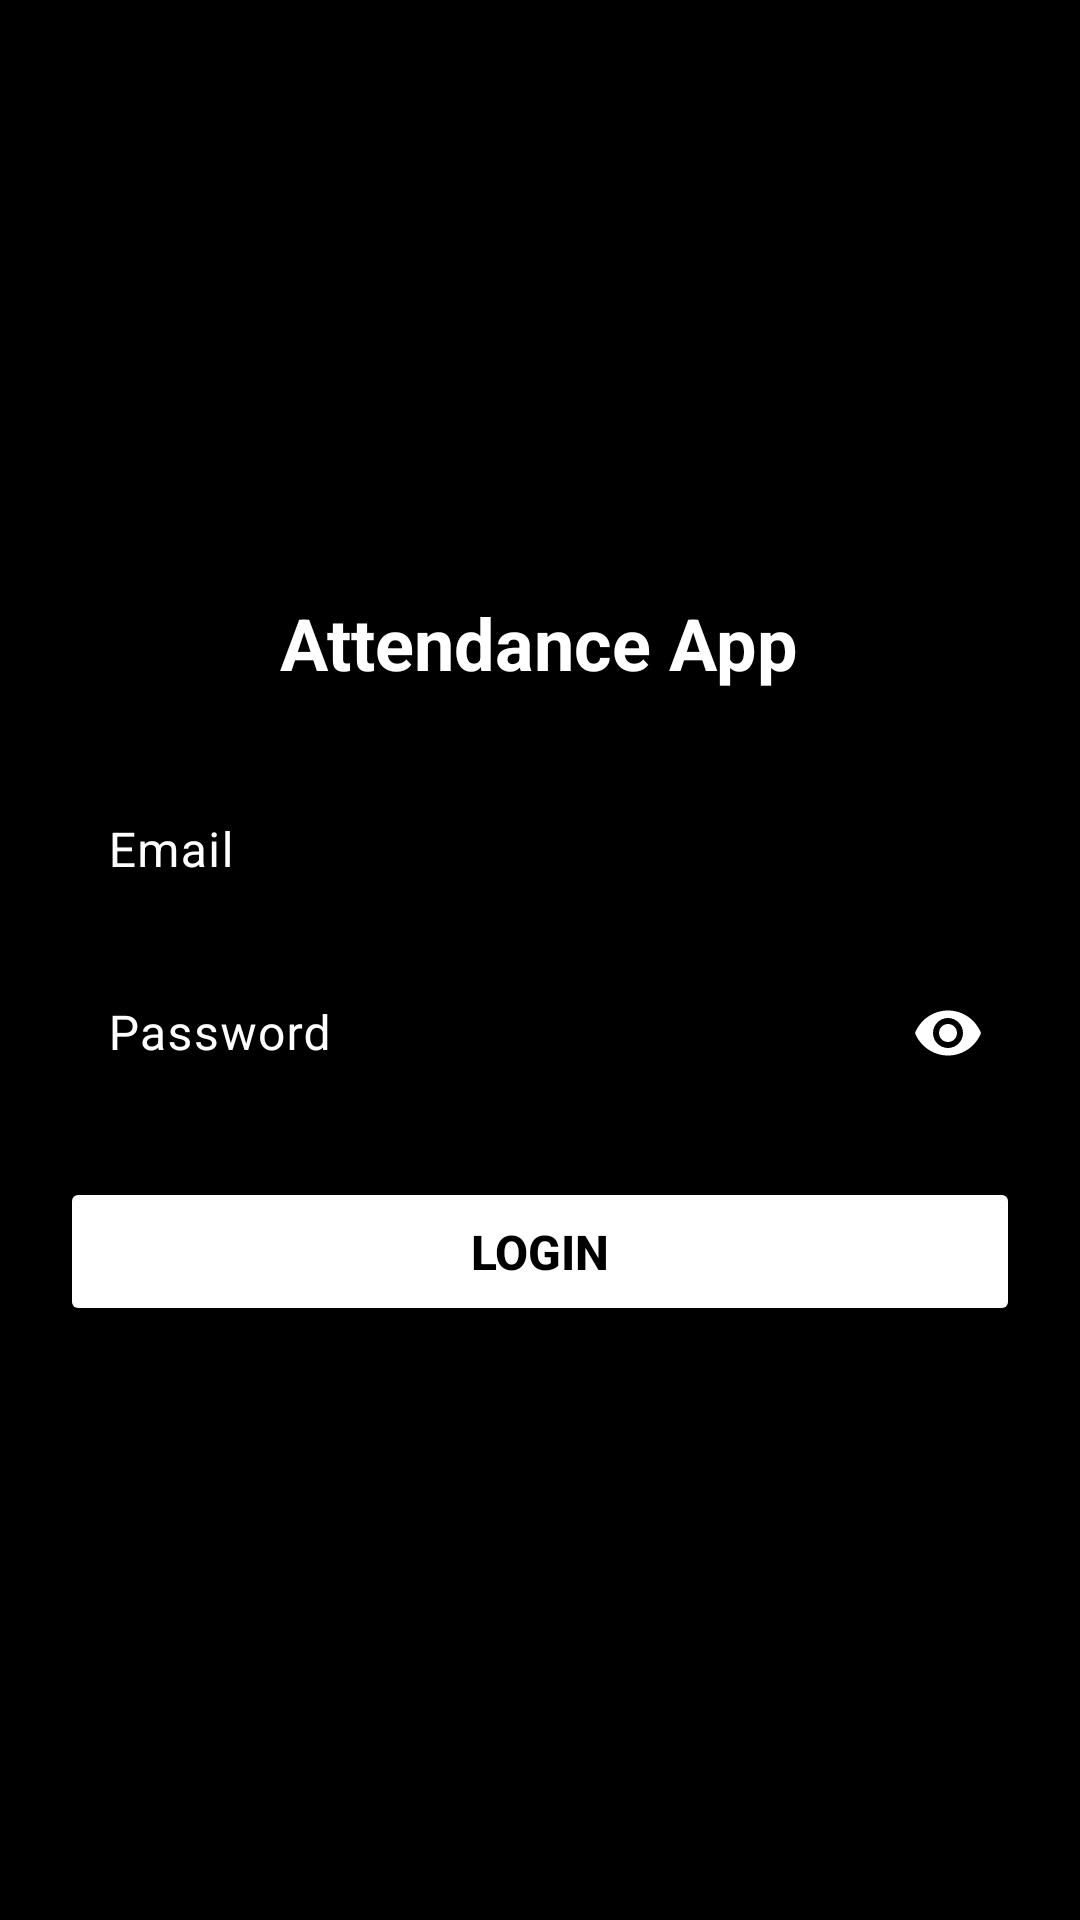

Layout XML and referenced resources for this Android screen:
<!-- AndroidManifest.xml: application theme Theme.FinalProject -->
<!-- res/layout/login_activity.xml -->
<?xml version="1.0" encoding="utf-8"?>
<LinearLayout xmlns:android="http://schemas.android.com/apk/res/android"
    xmlns:app="http://schemas.android.com/apk/res-auto"
    xmlns:tools="http://schemas.android.com/tools"
    android:layout_width="match_parent"
    android:layout_height="match_parent"
    android:gravity="center"
    android:orientation="vertical"
    android:padding="20dp"
    tools:context=".LoginActivity"
    android:background="@color/black">
    <ImageView
        android:id="@+id/test"
        android:layout_width="wrap_content"
        android:layout_height="wrap_content"/>
    <TextView
        android:textColor="@color/white"
        android:layout_width="wrap_content"
        android:layout_height="wrap_content"
        android:layout_marginBottom="20dp"
        android:text="Attendance App"
        android:textSize="24sp"
        android:textStyle="bold" />

    <com.google.android.material.textfield.TextInputLayout

        android:layout_width="match_parent"
        android:layout_height="wrap_content"
        android:hint="Email"
        android:textColorHint="@color/white"
        android:outlineSpotShadowColor="@color/white"
        android:outlineAmbientShadowColor="@color/white"
        app:cursorColor="@color/white"
        app:boxStrokeColor="@color/white"
        app:hintTextColor="@color/white"
        >

        <com.google.android.material.textfield.TextInputEditText
            android:id="@+id/userLogin"
            android:layout_width="match_parent"
            android:layout_height="wrap_content"
            android:textColor="@color/white"
            />

    </com.google.android.material.textfield.TextInputLayout>

    <com.google.android.material.textfield.TextInputLayout
        android:layout_width="match_parent"
        android:layout_height="wrap_content"
        android:hint="Password"
        app:endIconMode="password_toggle"
        app:endIconTint="@color/white"
        android:textColorHint="@color/white"
        android:outlineSpotShadowColor="@color/white"
        android:outlineAmbientShadowColor="@color/white"
        app:cursorColor="@color/white"
        app:boxStrokeColor="@color/white"
        app:hintTextColor="@color/white">

        <com.google.android.material.textfield.TextInputEditText
            android:id="@+id/passwordLogin"
            android:layout_width="match_parent"
            android:layout_height="wrap_content"
            android:inputType="textPassword"
            android:textColor="@color/white"/>

    </com.google.android.material.textfield.TextInputLayout>








    <Button
        android:backgroundTint="@color/white"
        android:textColor="@color/black"
        android:id="@+id/button"
        android:layout_width="match_parent"
        android:layout_height="wrap_content"
        android:layout_marginTop="20dp"
        android:padding="14dp"
        android:text="Login"
        android:textSize="16sp"
        android:textStyle="bold" />
</LinearLayout>
<!-- resources referenced by this layout -->
<resources>
  <style name="Theme.FinalProject" parent="Base.Theme.FinalProject" />
  <style name="Base.Theme.FinalProject" parent="Theme.Material3.Light.NoActionBar">
          
          <item name="colorPrimary">@color/black</item>
          <item name="colorSecondary">@color/white</item>
      </style>
  <!-- not gathered from this repository: default colours our renderer supplied (Android Studio template values) -->
  <color name="black">#FF000000</color>
  <color name="white">#FFFFFFFF</color>
</resources>
